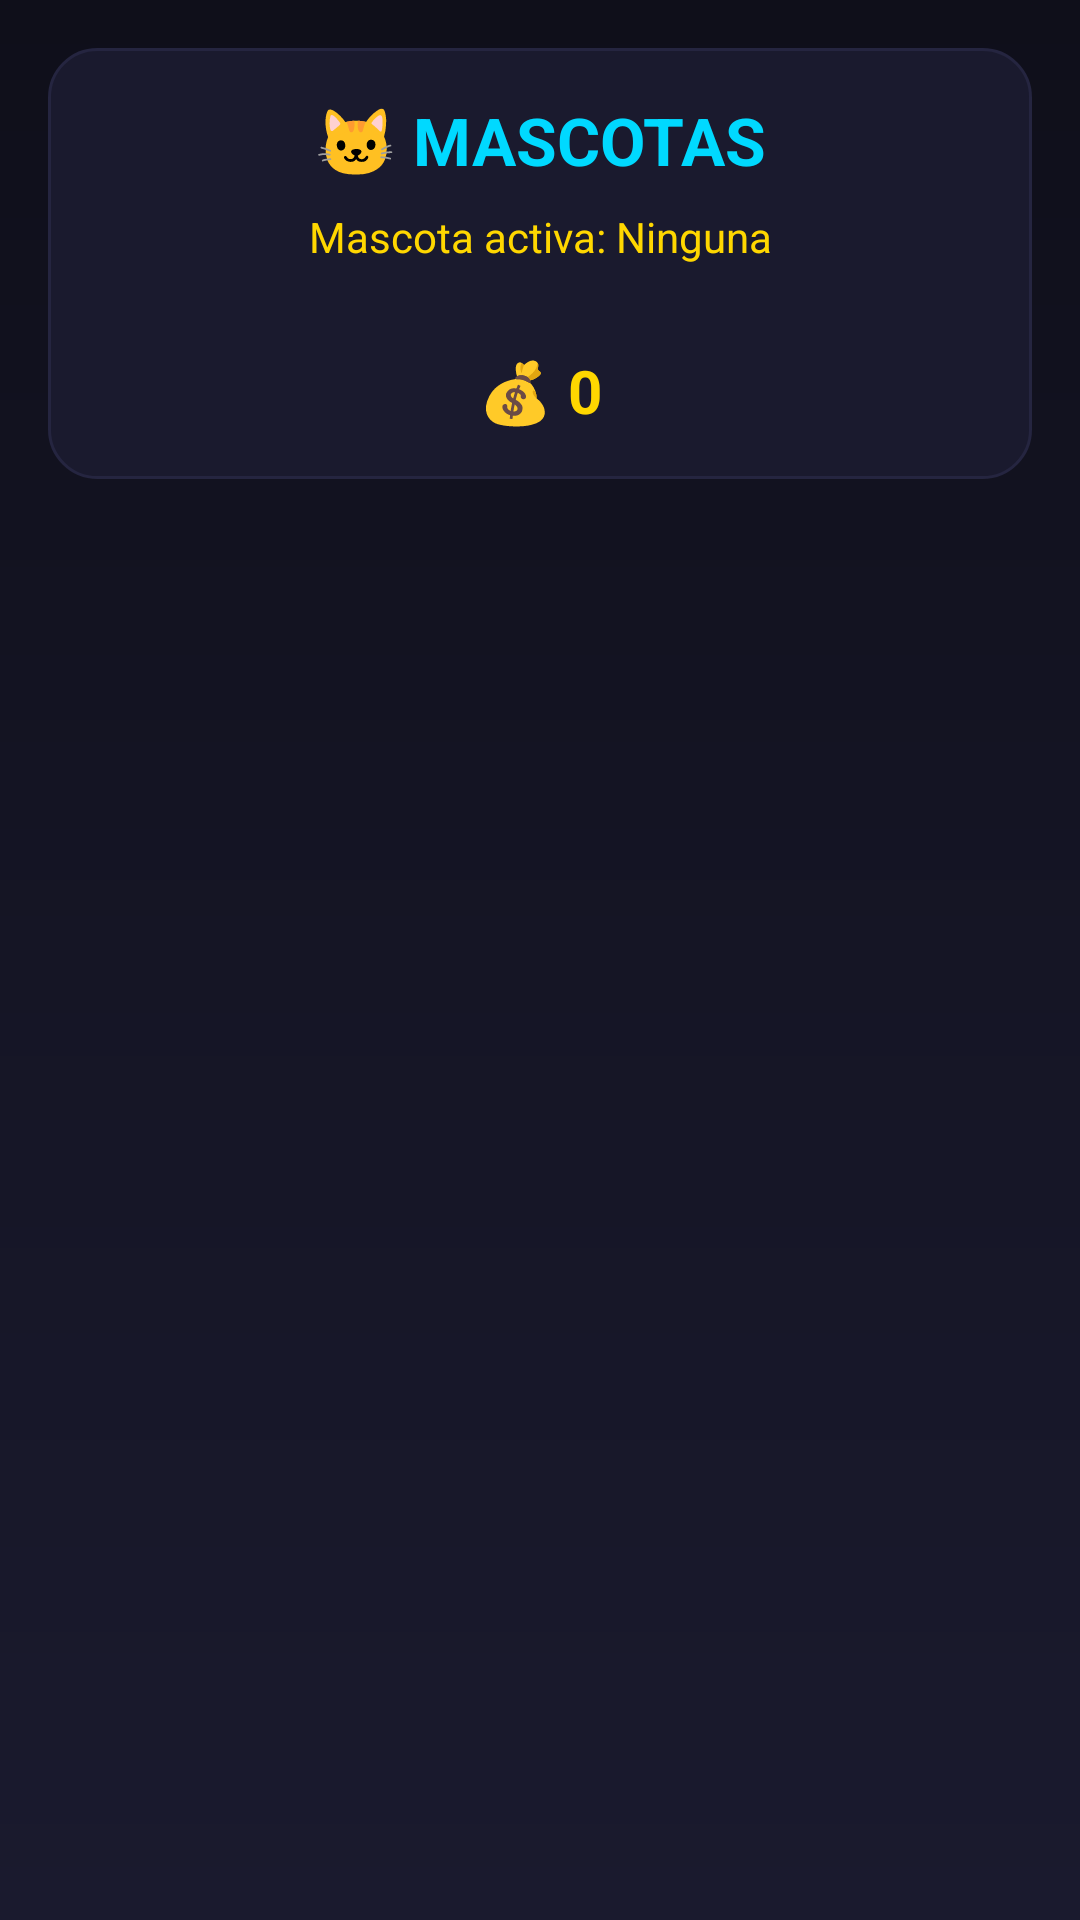

The Android layout XML behind this screen, and the referenced resources:
<!-- AndroidManifest.xml: application theme Theme.Juego -->
<!-- res/layout/activity_pets.xml -->
<?xml version="1.0" encoding="utf-8"?>
<LinearLayout xmlns:android="http://schemas.android.com/apk/res/android"
    android:layout_width="match_parent"
    android:layout_height="match_parent"
    android:background="@drawable/gradient_background"
    android:orientation="vertical">

    
    <LinearLayout
        android:layout_width="match_parent"
        android:layout_height="wrap_content"
        android:orientation="vertical"
        android:background="@drawable/card_background"
        android:padding="16dp"
        android:layout_marginHorizontal="16dp"
        android:layout_marginTop="16dp">

        <TextView
            android:layout_width="match_parent"
            android:layout_height="wrap_content"
            android:text="🐱 MASCOTAS"
            android:textSize="22sp"
            android:textStyle="bold"
            android:textColor="@color/secondary"
            android:gravity="center" />

        <TextView
            android:id="@+id/tvActivePet"
            android:layout_width="match_parent"
            android:layout_height="wrap_content"
            android:text="Mascota activa: Ninguna"
            android:textSize="14sp"
            android:textColor="@color/coins_gold"
            android:gravity="center"
            android:layout_marginTop="8dp" />

        <TextView
            android:id="@+id/tvPetBonus"
            android:layout_width="match_parent"
            android:layout_height="wrap_content"
            android:text=""
            android:textSize="12sp"
            android:textColor="@color/success"
            android:gravity="center"
            android:layout_marginTop="4dp" />

        <TextView
            android:id="@+id/tvCoins"
            android:layout_width="match_parent"
            android:layout_height="wrap_content"
            android:text="💰 0"
            android:textSize="20sp"
            android:textStyle="bold"
            android:textColor="@color/coins_gold"
            android:gravity="center"
            android:layout_marginTop="8dp" />
    </LinearLayout>

    <androidx.recyclerview.widget.RecyclerView
        android:id="@+id/petsRecycler"
        android:layout_width="match_parent"
        android:layout_height="0dp"
        android:layout_weight="1"
        android:padding="8dp"
        android:layout_marginTop="8dp"
        android:clipToPadding="false" />

</LinearLayout>
<!-- resources referenced by this layout -->
<resources>
  <color name="coins_gold">#FFD700</color>
  <color name="secondary">#00D9FF</color>
  <color name="success">#4CAF50</color>
  <!-- drawable card_background (drawable) -->
  <?xml version="1.0" encoding="utf-8"?>
  <shape xmlns:android="http://schemas.android.com/apk/res/android"
      android:shape="rectangle">
      <solid android:color="@color/background_card" />
      <corners android:radius="16dp" />
      <stroke
          android:width="1dp"
          android:color="@color/background_card_light" />
  </shape>
  <!-- drawable gradient_background (drawable) -->
  <?xml version="1.0" encoding="utf-8"?>
  <shape xmlns:android="http://schemas.android.com/apk/res/android"
      android:shape="rectangle">
      <gradient
          android:startColor="@color/background_dark"
          android:centerColor="#151525"
          android:endColor="@color/background_card"
          android:angle="270" />
  </shape>
  <style name="Theme.Juego" parent="Base.Theme.Juego" />
  <color name="background_card">#1A1A2E</color>
  <color name="background_card_light">#252540</color>
  <color name="background_dark">#0F0F1A</color>
  <style name="Base.Theme.Juego" parent="Theme.Material3.DayNight.NoActionBar">
          <item name="colorPrimary">@color/primary</item>
          <item name="colorPrimaryDark">@color/primary_dark</item>
          <item name="colorAccent">@color/secondary</item>
          <item name="android:windowBackground">@color/background_dark</item>
          <item name="android:statusBarColor">@color/background_dark</item>
          <item name="android:navigationBarColor">@color/background_dark</item>
      </style>
  <color name="primary">#6C63FF</color>
  <color name="primary_dark">#5A52D5</color>
</resources>
